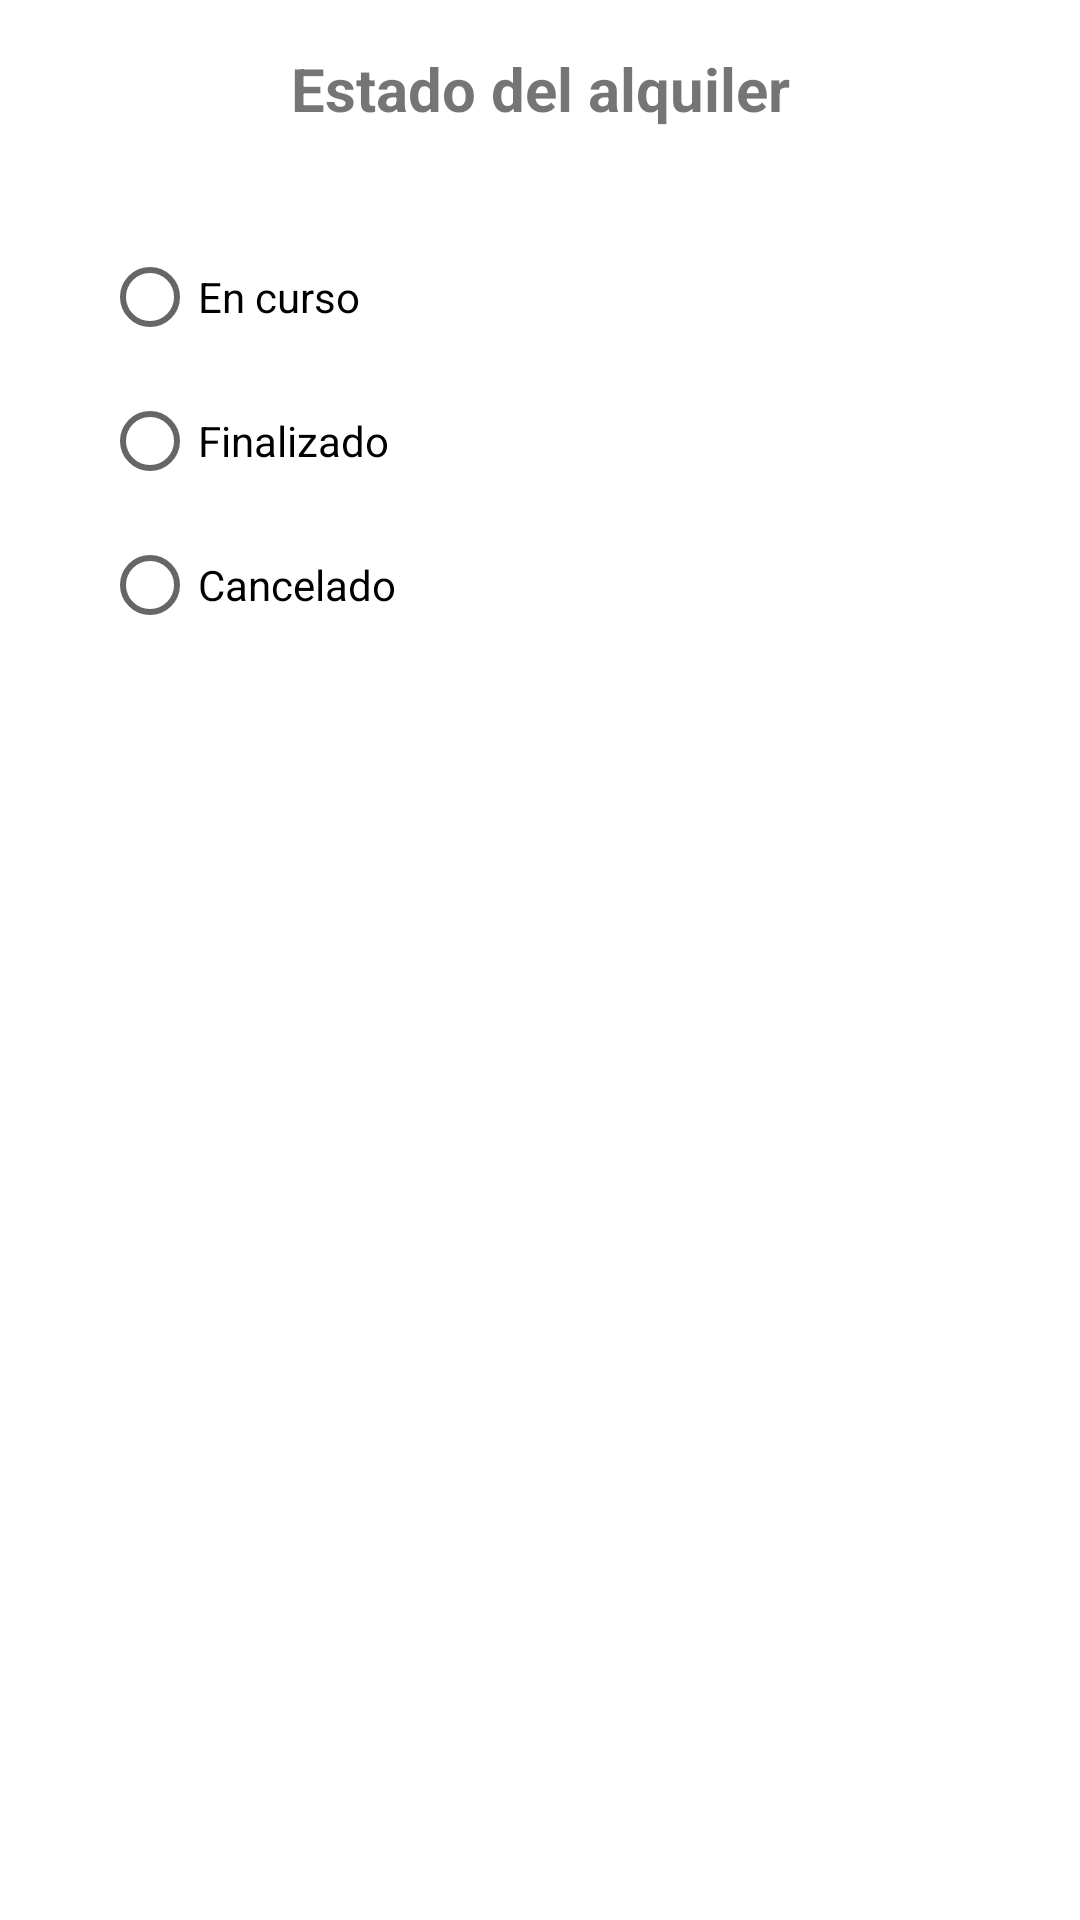

Write the Android layout XML for this screen, with the resource values it uses.
<!-- AndroidManifest.xml: application theme Theme.ProyectoM13AppMovil -->
<!-- res/layout/activity_estado_alquiler.xml -->
<?xml version="1.0" encoding="utf-8"?>
<androidx.constraintlayout.widget.ConstraintLayout
    xmlns:android="http://schemas.android.com/apk/res/android"
    xmlns:tools="http://schemas.android.com/tools"
    xmlns:app="http://schemas.android.com/apk/res-auto"
    android:layout_width="match_parent"
    android:layout_height="match_parent"
    tools:context=".secciones.alquileres.EstadoAlquiler">

  <RadioGroup
      android:id="@+id/radioGroupEstadoAlquiler"
      android:layout_width="292dp"
      android:layout_height="157dp"
      android:layout_marginTop="32dp"
      app:layout_constraintEnd_toEndOf="parent"
      app:layout_constraintStart_toStartOf="parent"
      app:layout_constraintTop_toBottomOf="@+id/textViewTituloEstadoalquiler">

    <RadioButton
        android:id="@+id/radioButtonEnCurso"
        android:layout_width="match_parent"
        android:layout_height="wrap_content"
        android:text="En curso" />

    <RadioButton
        android:id="@+id/radioButtonFinalizado"
        android:layout_width="match_parent"
        android:layout_height="wrap_content"
        android:text="Finalizado" />

    <RadioButton
        android:id="@+id/radioButtonCancelado"
        android:layout_width="match_parent"
        android:layout_height="wrap_content"
        android:text="Cancelado" />
  </RadioGroup>

  <TextView
      android:id="@+id/textViewTituloEstadoalquiler"
      android:layout_width="wrap_content"
      android:layout_height="wrap_content"
      android:layout_marginTop="16dp"
      android:text="Estado del alquiler"
      android:textSize="20dp"
      android:textStyle="bold"
      app:layout_constraintEnd_toEndOf="parent"
      app:layout_constraintStart_toStartOf="parent"
      app:layout_constraintTop_toTopOf="parent" />
</androidx.constraintlayout.widget.ConstraintLayout>
<!-- resources referenced by this layout -->
<resources>
  <style name="Theme.ProyectoM13AppMovil" parent="Theme.MaterialComponents.DayNight.DarkActionBar">
          
          <item name="colorPrimary">@color/purple_500</item>
          <item name="colorPrimaryVariant">@color/purple_700</item>
          <item name="colorOnPrimary">@color/white</item>
          
          <item name="colorSecondary">@color/teal_200</item>
          <item name="colorSecondaryVariant">@color/teal_700</item>
          <item name="colorOnSecondary">@color/black</item>
          
          <item name="android:statusBarColor" tools:targetApi="l">?attr/colorPrimaryVariant</item>
          
      </style>
  <!-- not gathered from this repository: default colours our renderer supplied (Android Studio template values) -->
  <color name="purple_500">#FF6200EE</color>
  <color name="purple_700">#FF3700B3</color>
  <color name="teal_200">#FF03DAC5</color>
  <color name="teal_700">#FF018786</color>
  <color name="black">#FF000000</color>
  <color name="white">#FFFFFFFF</color>
</resources>
